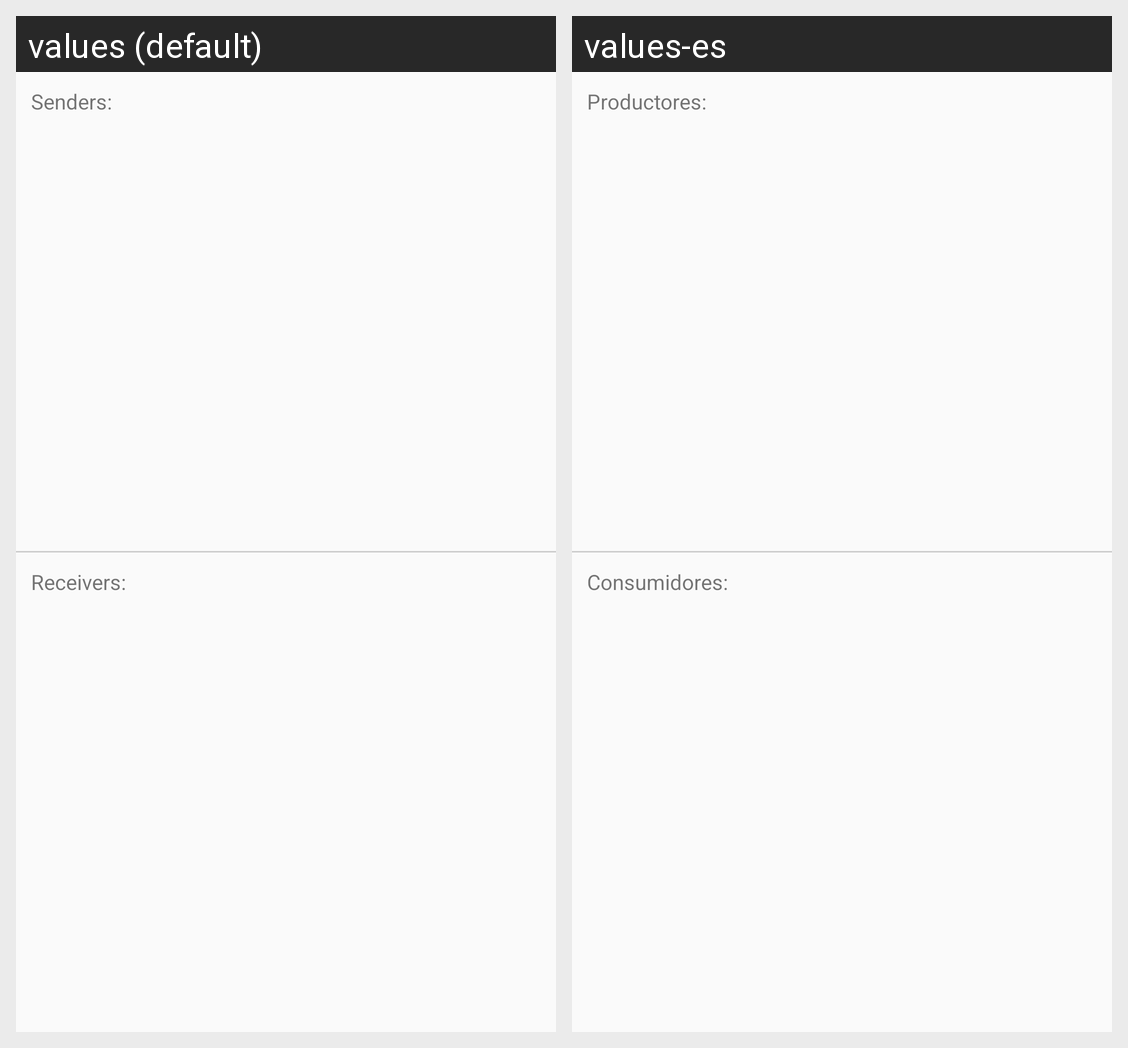

The same Android screen rendered under two of its app's locales, left to right. List the strings drawn on it with the default value and each locale's translation.
Android screen res/layout/things_activity.xml rendered under 2 locales, left to right: values (default), values-es. Device: Nexus 5 (rendered at 1080×1920; each locale shown at half size, 540×960, under a caption strip naming it); theme AppTheme.
Strings drawn on this screen, with the default value and each locale's value (text and hints the layout hard-codes, and strings that could not be matched under every locale, appear in the picture but are not listed):

section_sender
  values: Senders:
  values-es: Productores:

section_receiver
  values: Receivers:
  values-es: Consumidores:
